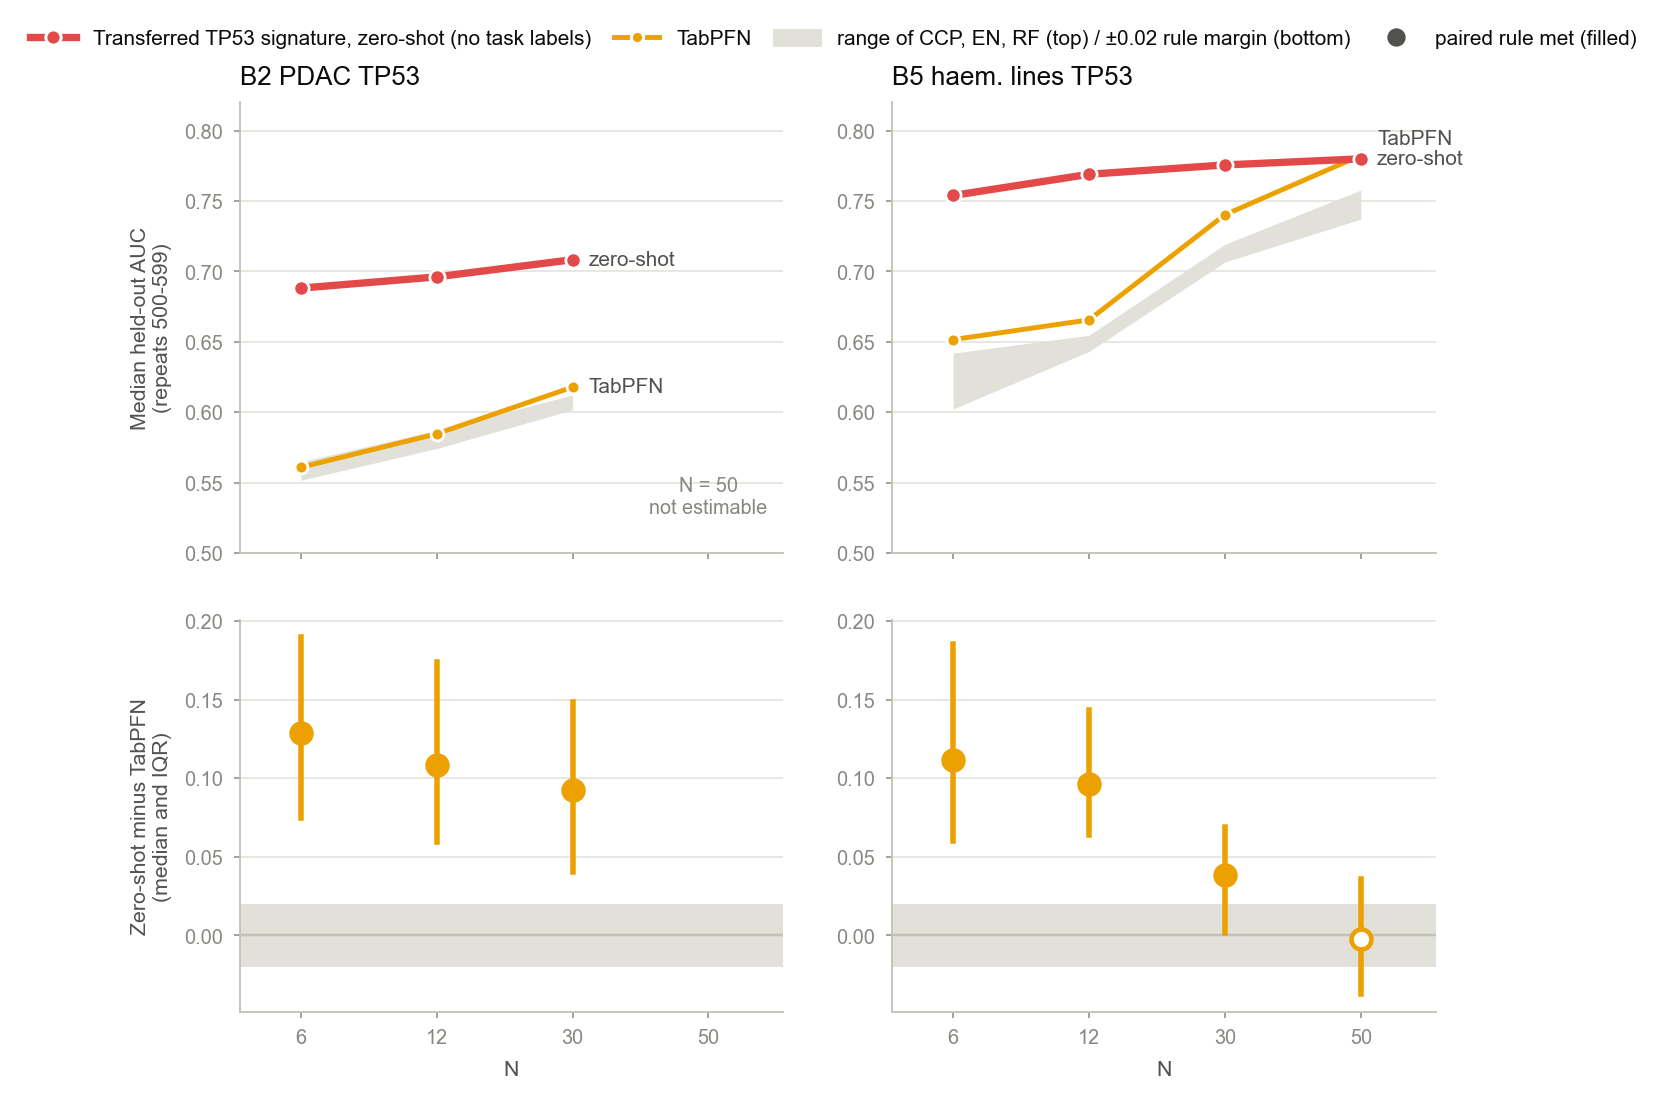

Data behind this chart, as committed beside it:
task, N, r, zeroshot, CCP, EN, RF, TabPFN
B2, 6, 500, 0.6713, 0.4357, 0.4807, 0.4657, 0.4406
B2, 6, 501, 0.7564, 0.5496, 0.5487, 0.631, 0.602
B2, 6, 502, 0.6881, 0.6186, 0.6501, 0.6178, 0.6308
B2, 6, 503, 0.6661, 0.5389, 0.5193, 0.5866, 0.5362
B2, 6, 504, 0.712, 0.5677, 0.5689, 0.5916, 0.5913
B2, 6, 505, 0.7166, 0.4945, 0.4828, 0.4865, 0.4874
B2, 6, 506, 0.7439, 0.4712, 0.4963, 0.3825, 0.4213
B2, 6, 507, 0.7227, 0.3802, 0.3585, 0.3727, 0.3802
B2, 6, 508, 0.6278, 0.6051, 0.5944, 0.5357, 0.5708
B2, 6, 509, 0.6602, 0.4645, 0.4709, 0.4778, 0.4501
B2, 6, 510, 0.6955, 0.6195, 0.6296, 0.618, 0.6284
B2, 6, 511, 0.7028, 0.6023, 0.5242, 0.5795, 0.5983
B2, 6, 512, 0.7258, 0.3977, 0.39, 0.3969, 0.3909
B2, 6, 513, 0.6798, 0.5947, 0.527, 0.5502, 0.6039
B2, 6, 514, 0.7362, 0.6376, 0.6259, 0.5774, 0.6081
B2, 6, 515, 0.6921, 0.6103, 0.5827, 0.5803, 0.5763
B2, 6, 516, 0.6354, 0.542, 0.5383, 0.5478, 0.5101
B2, 6, 517, 0.6835, 0.5322, 0.5469, 0.5827, 0.5809
B2, 6, 518, 0.7111, 0.6121, 0.6164, 0.6048, 0.636
B2, 6, 519, 0.7276, 0.4384, 0.4228, 0.4519, 0.4406
B2, 6, 520, 0.7013, 0.5561, 0.5585, 0.6022, 0.5839
B2, 6, 521, 0.682, 0.4979, 0.5257, 0.5224, 0.5551
B2, 6, 522, 0.5273, 0.5898, 0.5797, 0.574, 0.5717
B2, 6, 523, 0.6654, 0.4265, 0.4176, 0.419, 0.4176
B2, 6, 524, 0.7696, 0.6186, 0.6265, 0.6408, 0.6468
B2, 6, 525, 0.674, 0.6011, 0.5674, 0.5816, 0.5717
B2, 6, 526, 0.6697, 0.4825, 0.5294, 0.4401, 0.4733
B2, 6, 527, 0.6553, 0.6449, 0.6186, 0.6215, 0.6186
B2, 6, 528, 0.6982, 0.5233, 0.5487, 0.5302, 0.5386
B2, 6, 529, 0.697, 0.5218, 0.5012, 0.5026, 0.5006
B2, 6, 530, 0.6596, 0.6333, 0.5527, 0.6621, 0.6909
B2, 6, 531, 0.6875, 0.5119, 0.4691, 0.5339, 0.5129
B2, 6, 532, 0.7221, 0.5153, 0.5028, 0.5362, 0.5248
B2, 6, 533, 0.6936, 0.6452, 0.69, 0.6052, 0.6464
B2, 6, 534, 0.6627, 0.5138, 0.6201, 0.5169, 0.5512
B2, 6, 535, 0.6814, 0.5092, 0.5472, 0.6006, 0.5487
B2, 6, 536, 0.6832, 0.5634, 0.576, 0.6063, 0.5965
B2, 6, 537, 0.7791, 0.5055, 0.5055, 0.5731, 0.5447
B2, 6, 538, 0.6608, 0.599, 0.6063, 0.6302, 0.6587
B2, 6, 539, 0.6988, 0.5205, 0.5061, 0.5409, 0.5386
B2, 6, 540, 0.685, 0.4975, 0.4755, 0.4985, 0.5031
B2, 6, 541, 0.7077, 0.5395, 0.5506, 0.5334, 0.5518
B2, 6, 542, 0.6706, 0.5576, 0.5294, 0.578, 0.5827
B2, 6, 543, 0.6287, 0.6235, 0.5628, 0.6322, 0.6281
B2, 6, 544, 0.6896, 0.5892, 0.5003, 0.4986, 0.5012
B2, 6, 545, 0.7604, 0.6281, 0.5692, 0.5901, 0.6247
B2, 6, 546, 0.7117, 0.6281, 0.633, 0.6435, 0.6253
B2, 6, 547, 0.6979, 0.6826, 0.6817, 0.6445, 0.671
B2, 6, 548, 0.6783, 0.6008, 0.5913, 0.4805, 0.5343
B2, 6, 549, 0.6556, 0.6385, 0.614, 0.5749, 0.6207
B2, 6, 550, 0.6881, 0.5775, 0.6158, 0.5988, 0.6204
B2, 6, 551, 0.6955, 0.6173, 0.6085, 0.6386, 0.6167
B2, 6, 552, 0.7099, 0.4737, 0.4537, 0.4263, 0.4308
B2, 6, 553, 0.6881, 0.5034, 0.507, 0.5616, 0.5726
B2, 6, 554, 0.6964, 0.5631, 0.5536, 0.545, 0.5499
B2, 6, 555, 0.6887, 0.4743, 0.5104, 0.5078, 0.5162
B2, 6, 556, 0.6979, 0.5147, 0.5187, 0.4902, 0.485
B2, 6, 557, 0.7126, 0.6023, 0.6247, 0.5544, 0.5778
B2, 6, 558, 0.7292, 0.5803, 0.6354, 0.5864, 0.5744
B2, 6, 559, 0.6529, 0.5974, 0.5769, 0.6013, 0.6121
... 640 more rows
